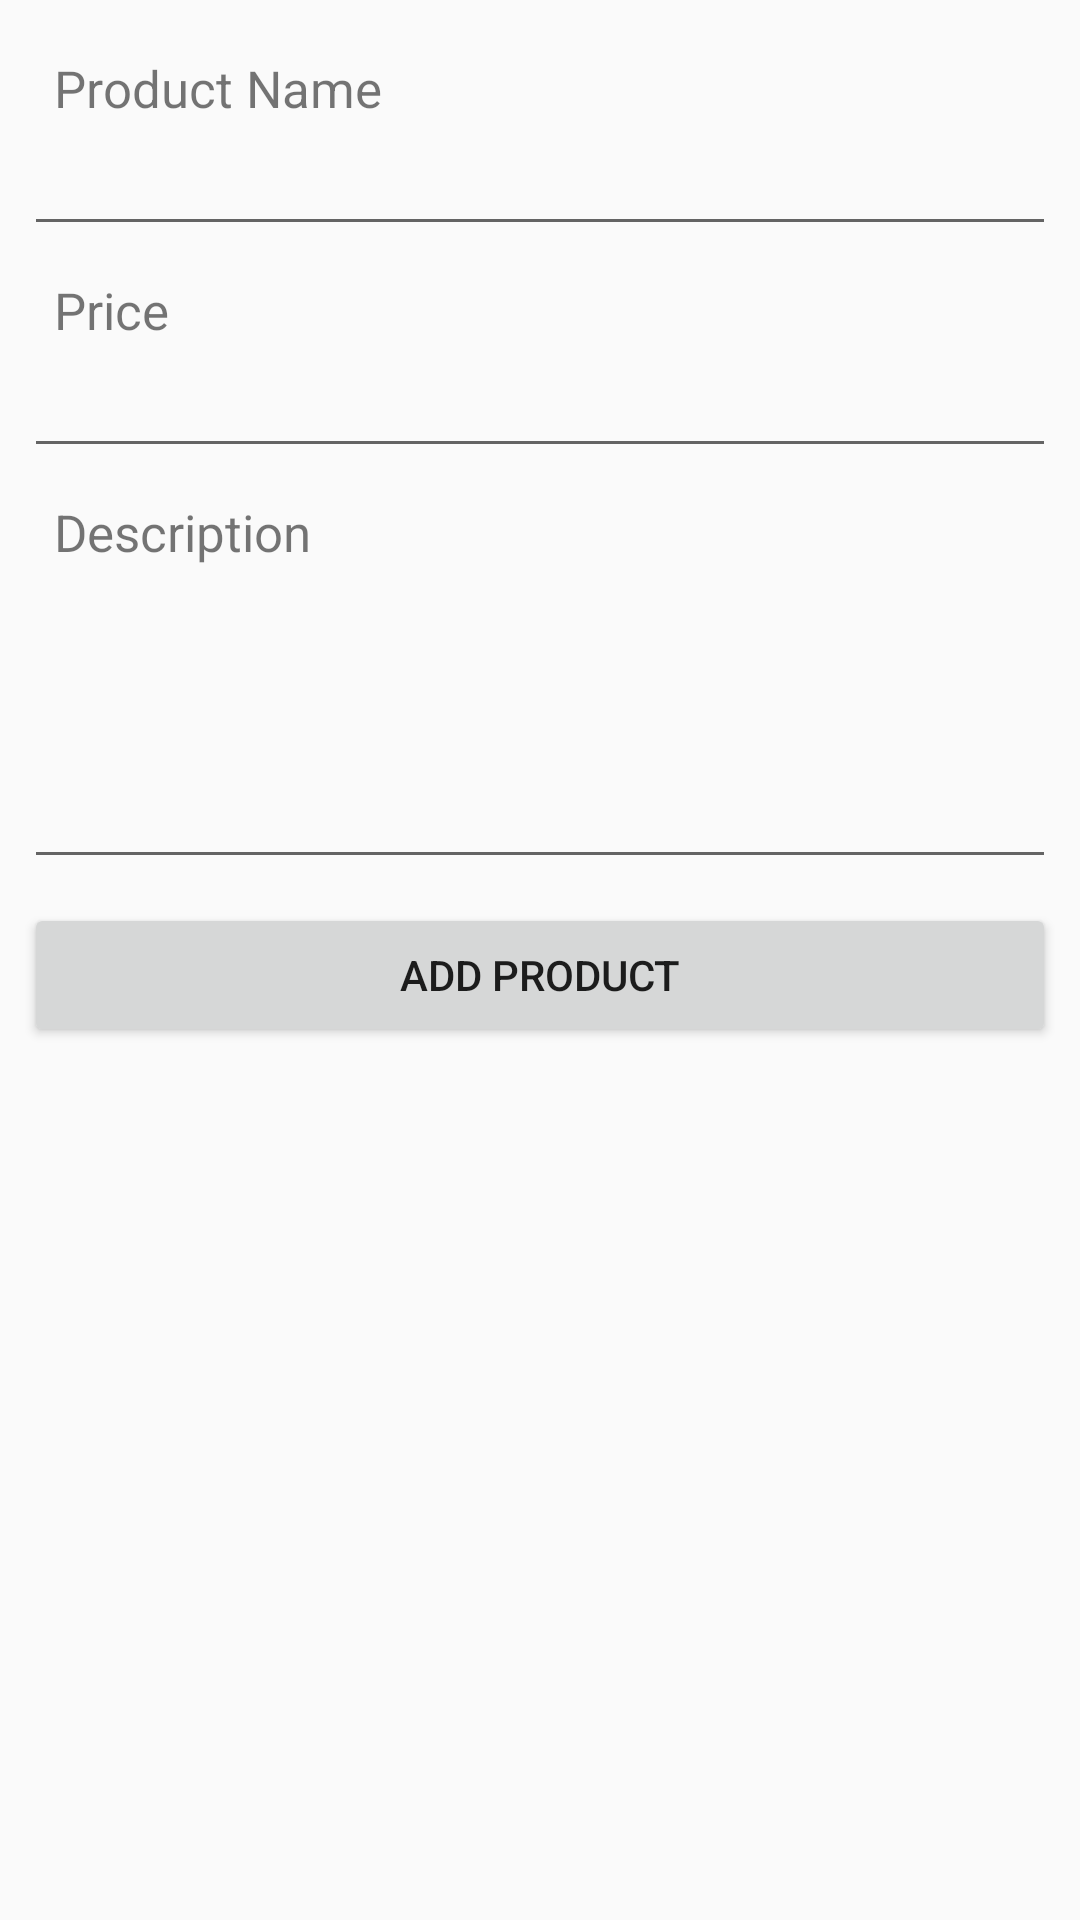

Android layout source for this screen:
<!-- AndroidManifest.xml: application theme Theme.AndroidNetworkingLab -->
<!-- res/layout/activity_add_product.xml -->
<?xml version="1.0" encoding="utf-8"?>
<LinearLayout
    xmlns:android="http://schemas.android.com/apk/res/android"
    xmlns:tools="http://schemas.android.com/tools"
    android:id="@+id/activity_add_product"
    android:layout_width="match_parent"
    android:layout_height="match_parent"
    android:orientation="vertical"
    android:padding="8dp"
    tools:context=".Data5.activity.AddProductActivity">
    <TextView android:layout_width="match_parent"
        android:layout_height="wrap_content"
        android:paddingLeft="10dip"
        android:paddingRight="10dip"
        android:paddingTop="10dip"
        android:text="Product Name"
        android:textSize="17dip" />
    <EditText
        android:id="@+id/edtProductName"
        android:layout_width="match_parent"
        android:layout_height="wrap_content" />
    <TextView android:layout_width="match_parent"
        android:layout_height="wrap_content"
        android:paddingLeft="10dip"
        android:paddingRight="10dip"
        android:paddingTop="10dip"
        android:text="Price"
        android:textSize="17dip" />
    <EditText
    android:id="@+id/edtProductPrice"
        android:layout_width="match_parent"
        android:layout_height="wrap_content" />
    <TextView android:layout_width="match_parent"
        android:layout_height="wrap_content"
        android:paddingLeft="10dip"
        android:paddingRight="10dip"
        android:inputType="number"
        android:paddingTop="10dip"
        android:text="Description"
        android:textSize="17dip" />
    <EditText
        android:id="@+id/edtProductDes"
        android:layout_width="match_parent"
        android:layout_height="wrap_content"
        android:gravity="top"
        android:lines="4" />
    <Button
        android:text="Add Product"
        android:layout_width="match_parent"
        android:layout_marginTop="8dp"
        android:layout_height="wrap_content"
        android:id="@+id/btnAdd" />
</LinearLayout>
<!-- resources referenced by this layout -->
<resources>
  <style name="Theme.AndroidNetworkingLab" parent="Theme.AppCompat.DayNight.NoActionBar">
          
          <item name="colorPrimary">@color/purple_500</item>
          <item name="colorPrimaryVariant">@color/purple_700</item>
          <item name="colorOnPrimary">@color/white</item>
          
          <item name="colorSecondary">@color/teal_200</item>
          <item name="colorSecondaryVariant">@color/teal_700</item>
          <item name="colorOnSecondary">@color/black</item>
          
          <item name="android:statusBarColor" tools:targetApi="l">?attr/colorPrimaryVariant</item>
          
          <item name="android:windowActionBar">false</item>
      </style>
  <color name="purple_500">#FF6200EE</color>
  <color name="purple_700">#FF3700B3</color>
  <color name="white">#FFFFFFFF</color>
  <color name="teal_200">#FF03DAC5</color>
  <color name="teal_700">#FF018786</color>
  <color name="black">#FF000000</color>
</resources>
